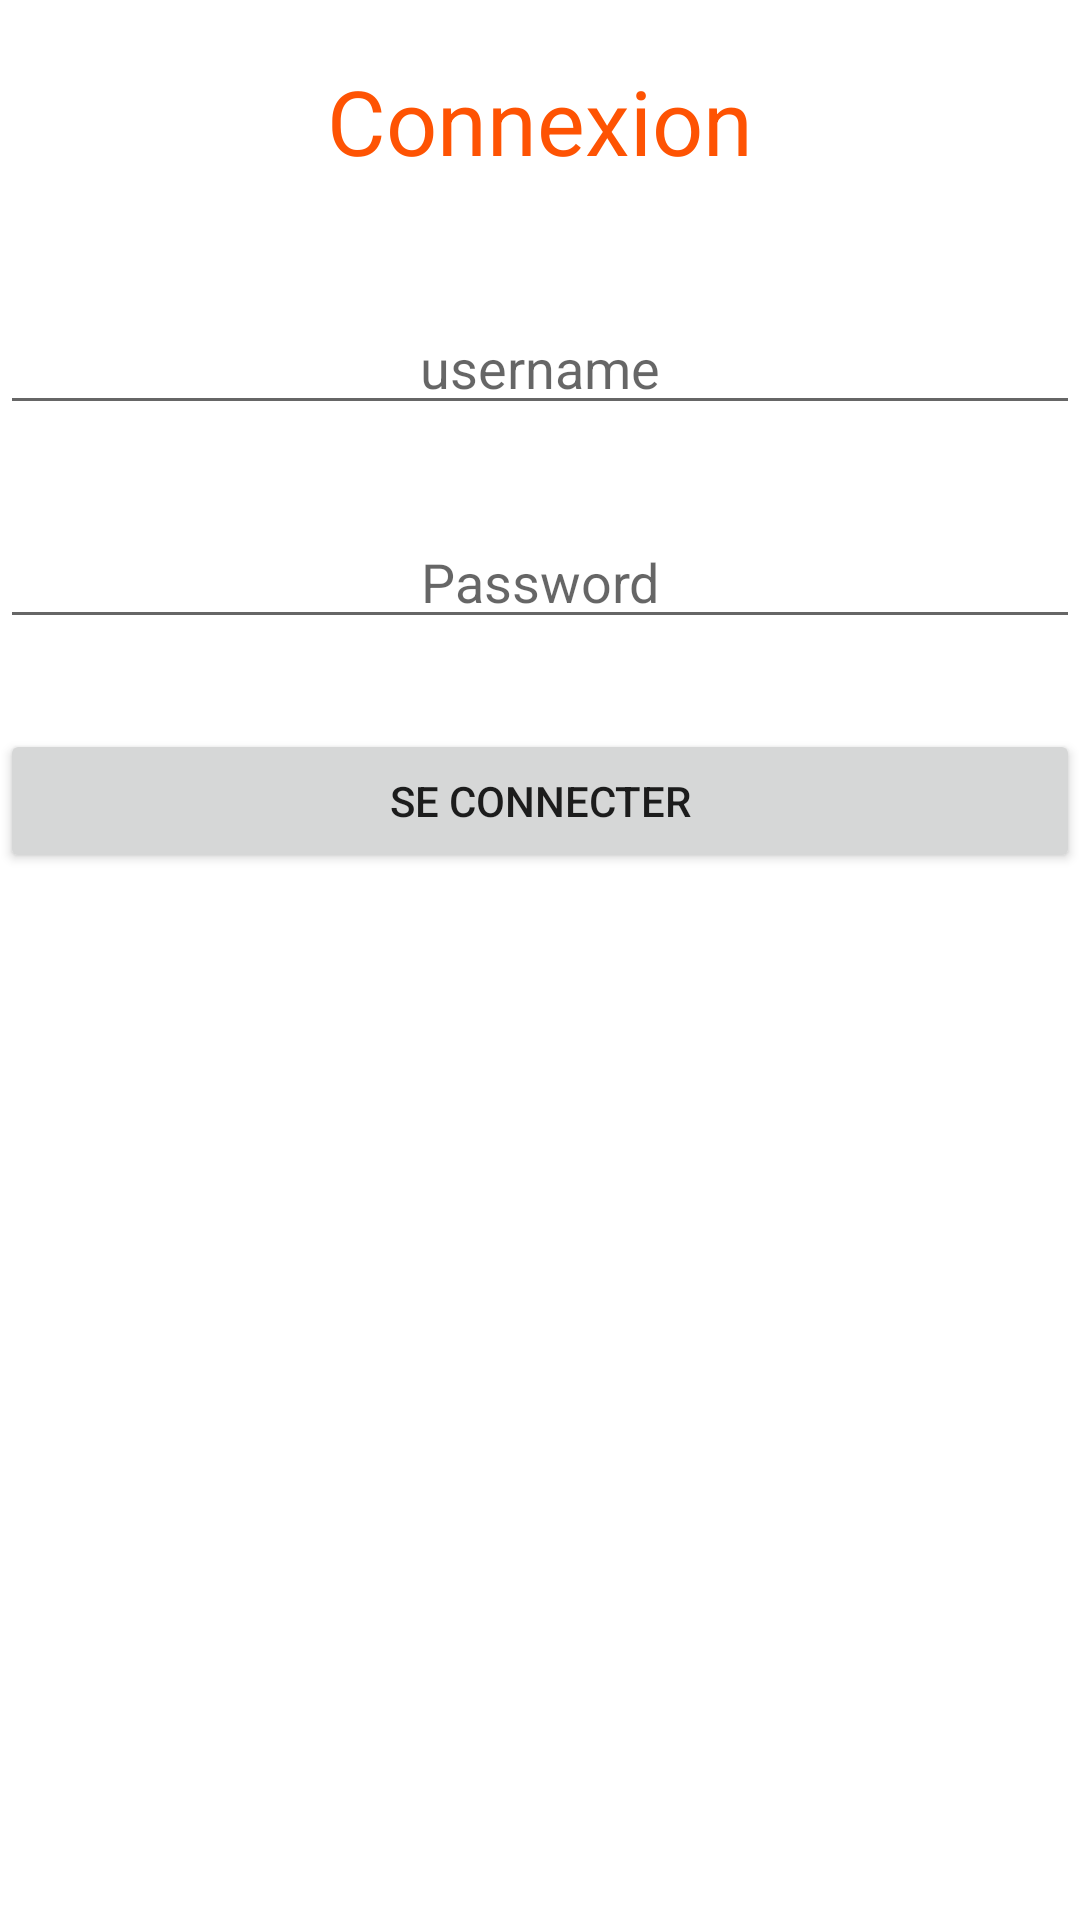

Android layout source for this screen:
<!-- AndroidManifest.xml: application theme AppTheme -->
<!-- res/layout/activity_connexion.xml -->
<?xml version="1.0" encoding="utf-8"?>
<LinearLayout xmlns:android="http://schemas.android.com/apk/res/android"
    xmlns:app="http://schemas.android.com/apk/res-auto"
    xmlns:tools="http://schemas.android.com/tools"
    android:layout_width="match_parent"
    android:layout_height="match_parent"
    tools:context=".ConnexionActivity"
    android:orientation="vertical">

    <TextView
        android:layout_width="match_parent"
        android:layout_height="wrap_content"
        android:text="Connexion"
        android:textSize="30dp"
        android:gravity="center"
        android:textColor="#FE5303"
        android:layout_marginTop="20dp"/>

    <EditText
        android:id="@+id/username"
        android:layout_width="match_parent"
        android:layout_height="wrap_content"
        android:hint="username"
        android:gravity="center"
        android:layout_marginTop="40dp"
        />

    <EditText
        android:id="@+id/password"
        android:layout_width="match_parent"
        android:layout_height="wrap_content"
        android:hint="Password"
        android:gravity="center"
        android:inputType="textPassword"
        android:layout_marginTop="30dp"
        />

    <Button
        android:id="@+id/btn_signin"
        android:layout_width="match_parent"
        android:layout_height="wrap_content"
        android:text="Se Connecter"
        android:layout_marginTop="30dp"
        />

</LinearLayout>
<!-- resources referenced by this layout -->
<resources>
  <style name="AppTheme" parent="Theme.AppCompat.Light.DarkActionBar">
          
          <item name="colorPrimary">#FE5303</item>
          <item name="colorPrimaryDark">@color/colorPrimaryDark</item>
          <item name="colorAccent">@color/colorAccent</item>
      </style>
  <color name="colorPrimaryDark">#303F9F</color>
  <color name="colorAccent">#FF4081</color>
</resources>
